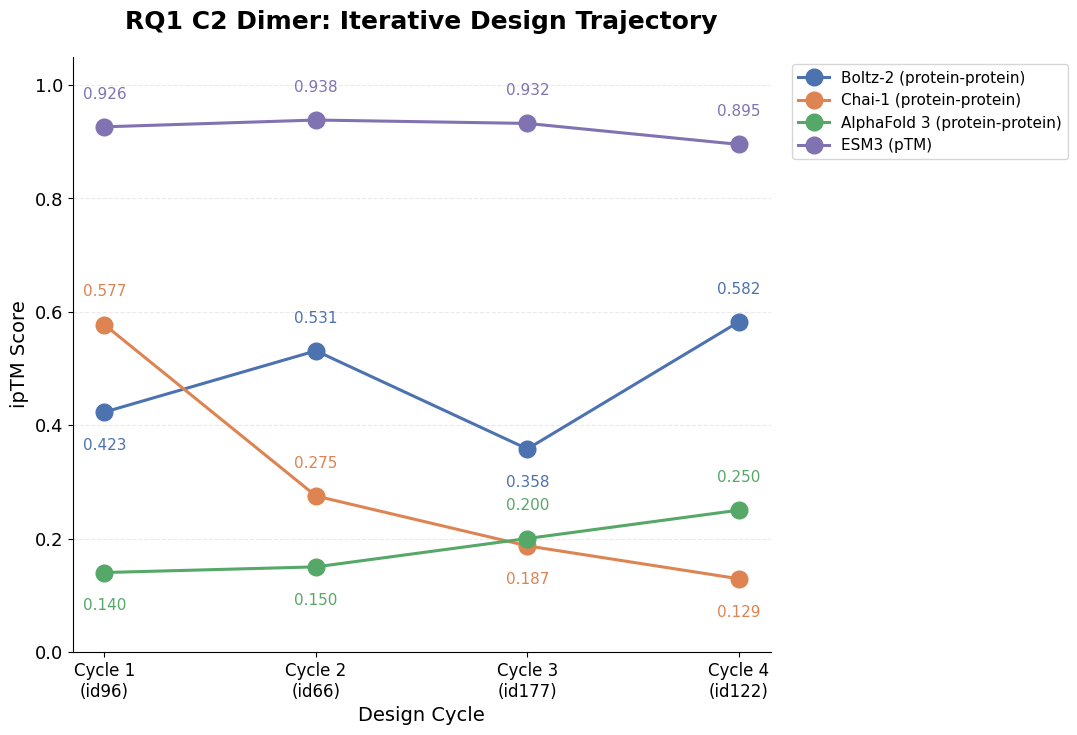

Python code for this plot:
#!/usr/bin/env python
"""
RQ1 C2 Dimer: Iterative Design Trajectory, white background, 4 cycles.
Values from Martina's corrected scores table.
"""

import matplotlib.pyplot as plt
import matplotlib as mpl

cycles = [1, 2, 3, 4]
cycle_labels = ["Cycle 1\n(id96)", "Cycle 2\n(id66)", "Cycle 3\n(id177)", "Cycle 4\n(id122)"]

boltz = [0.423, 0.531, 0.358, 0.582]
chai = [0.577, 0.275, 0.187, 0.129]
af3 = [0.140, 0.150, 0.200, 0.250]
esm3 = [0.926, 0.938, 0.932, 0.895]

boltz_above = [False, True, False, True]
chai_above = [True, True, False, False]
af3_above = [False, False, True, True]
esm3_above = [True, True, True, True]

mpl.rcParams["font.family"] = "DejaVu Sans"
mpl.rcParams["font.size"] = 13
mpl.rcParams["axes.spines.top"] = False
mpl.rcParams["axes.spines.right"] = False
mpl.rcParams["axes.facecolor"] = "white"
mpl.rcParams["figure.facecolor"] = "white"

fig, ax = plt.subplots(figsize=(11, 7.5), dpi=300)
ax.set_facecolor("white")

series = [
    ("Boltz-2 (protein-protein)", boltz, boltz_above, "#4C72B0"),
    ("Chai-1 (protein-protein)", chai, chai_above, "#DD8452"),
    ("AlphaFold 3 (protein-protein)", af3, af3_above, "#55A868"),
    ("ESM3 (pTM)", esm3, esm3_above, "#8172B2"),
]

for label, vals, above_flags, color in series:
    ax.plot(cycles, vals, marker="o", markersize=12, linewidth=2.2,
             color=color, label=label)
    for x, y, above in zip(cycles, vals, above_flags):
        offset = 0.045 if above else -0.045
        va = "bottom" if above else "top"
        ax.text(x, y + offset, f"{y:.3f}", ha="center", va=va,
                 fontsize=11, color=color, fontweight="normal")

ax.set_xticks(cycles)
ax.set_xticklabels(cycle_labels, fontsize=12)
ax.set_xlabel("Design Cycle", fontsize=14)
ax.set_ylabel("ipTM Score", fontsize=14)
ax.set_title("RQ1 C2 Dimer: Iterative Design Trajectory", fontsize=18, fontweight="bold", pad=20)
ax.set_ylim(0, 1.05)
ax.grid(axis="y", linestyle="--", alpha=0.4, color="#cccccc")
ax.legend(loc="upper left", bbox_to_anchor=(1.02, 1.0), frameon=True, fontsize=11)

fig.tight_layout()
fig.savefig("rq1_c2_trajectory_white.png", dpi=300, bbox_inches="tight", facecolor="white")
print("Saved: rq1_c2_trajectory_white.png")
